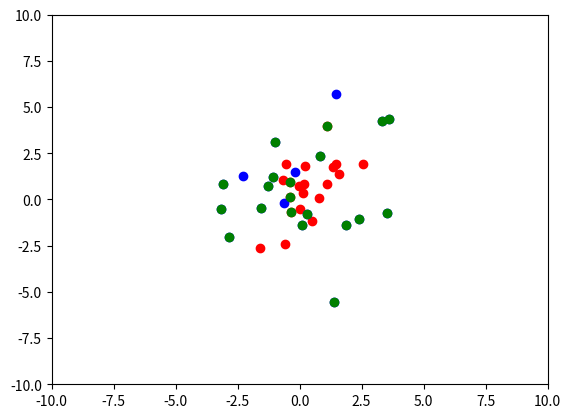

The script that saved this image:
import numpy as np
import matplotlib.pyplot as plt

# SIGMAS

sig1 = np.array([[2, 1], [1, 3]])
sig2 = np.array([[6, 1], [1, 7]])

#w

w1 = 0.3
w2 = 0.7

#mu

mu1 = np.array([1, 1])
mu2 = np.array([5, 5])

nb_points = 20

def genGauss(N, mu, sig):
    data = np.random.randn(2, N)
    A = np.linalg.cholesky(sig)
    data = A @ data
    k = 0
    for i in data:
        for j in i:
            j += mu[k]
        k += 1
    return data

def plotGauss(data, par):
    plt.plot(data[0], data[1], par)


def genGMM(N, mu1, mu2, sig1, sig2, w1, w2):
    f_data = genGauss(nb_points, mu1, sig1)
    s_data = genGauss(nb_points,mu2, sig2 )
    plotGauss(f_data, 'ro')
    plotGauss(s_data, 'bo')
    t = np.random.rand(N)
    data = np.copy(f_data)
    for i in range(N):
        if t[i] > w1:
            data[0][i] = s_data[0][i]
            data[1][i] = s_data[1][i]
    return data

def MGD(point, mu, sig):
    q =  (1 / (2 *np.pi * np.sqrt(np.linalg.det(sig))))
    e = np.exp((-1/2)  * np.transpose(point - mu) @ np.invert(sig)  @ (point - mu))
    return q * e

def eStep(m1, m2, s1, s2, al1, al2):
    probs = np.zeros((2, nb_points))
    for i in range(len(data[0])):
        point = np.array([data[0][i], data[1][i]])
        probs[0][i] = MGD(point, m1, sig1)
        probs[1][i] = MGD(point, m2, sig2)
    weights = np.zeros((2, nb_points))
    for i in range(len(data[0])):
        tot =  (probs[0][i] * al1 + probs[1][i] * al2)
        weights[0][i] = (probs[0][i] * al1) / tot
        weights[1][i] = (probs[1][i] * al2) / tot
    return weights

def updateMu(data, weights,  nk, g):
    mu = 1 / nk
    tmp = np.array([data[0][0], data[1][0]]) * weights[g][0]
    for i in range(1, nb_points):
        tmp  += np.array([data[0][i], data[1][i]]) * weights[g][i]
    return mu * tmp

def updateSig(data, weights, nk, g, mu):
    sig = 1 / nk
    x = np.array([np.array([data[0][0], data[1][0]]) - mu])
    tmp = weights[g][0] * (x.T @ x)
    for i in range(1, nb_points):
        x = np.array([[data[0][i], data[1][i]] - mu])
        tmp += weights[g][i] * (x @ x.T)
    return tmp * sig

def EM(data):
    m1 =np.array([4, 4])
    m2 = np.array([0.5, 6])
    s1 = sig1
    s2 = sig2
    al1 = 0.5
    al2 = 0.5
    for i in range(5):
        weights = eStep(m1, m2, s1, s2, al1, al2)
        n1 = sum(weights[0])
        n2 = sum(weights[1])
        al1 = n1 / nb_points
        al2 = n2 / nb_points
        m1 = updateMu(data, weights, n1, 0)
        m2 = updateMu(data, weights, n2, 1)
        s1 = updateSig(data, weights, n1, 0,  m1)
        s2 = updateSig(data, weights, n2, 1,  m2)
    print("G1: ")
    print(m1)
    print(s1)
    print('\n' + "G2:")
    print(m2)
    print(s2)

data = genGMM(nb_points, mu1, mu2, sig1, sig2, w1, w2) #Will plot the 2 gaussians

plt.axis([-10, 10, -10, 10])
plt.show()
plotGauss(data, 'go')                                                           #Plot the resulting GMM
plt.axis([-10, 10, -10, 10])
plt.show()

EM(data)